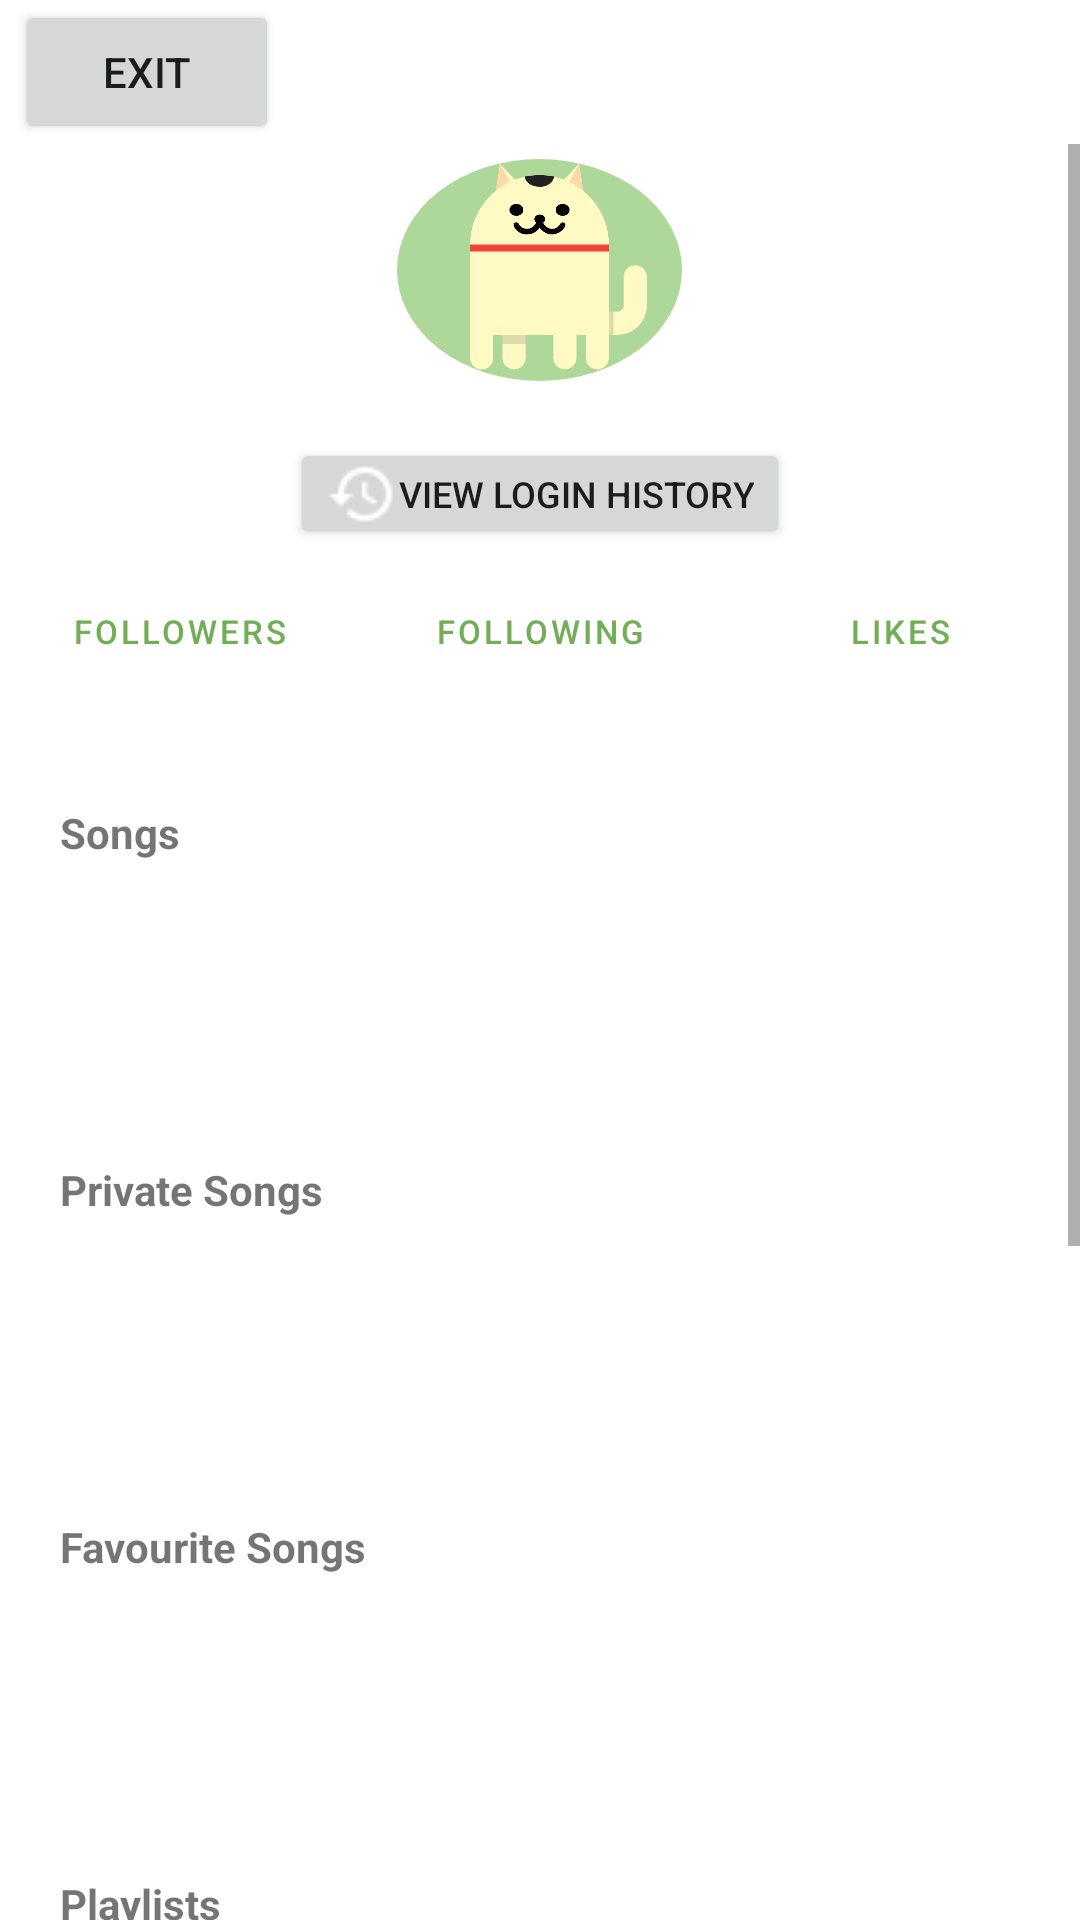

Android layout source for this screen:
<!-- AndroidManifest.xml: application theme Theme.Aria -->
<!-- res/layout/activity_profile_and_setting_page.xml -->
<?xml version="1.0" encoding="utf-8"?>
<LinearLayout xmlns:android="http://schemas.android.com/apk/res/android"
    xmlns:tools="http://schemas.android.com/tools"
    android:layout_width="match_parent"
    android:layout_height="match_parent"
    android:orientation="vertical"
    tools:context=".UserDisplayPage">

    <Button
        android:id="@+id/exit"
        android:layout_width="wrap_content"
        android:layout_height="wrap_content"
        android:layout_marginStart="5dp"
        android:text="@string/exit"
        tools:ignore="TextContrastCheck" />

    <ScrollView
        android:layout_width="match_parent"
        android:layout_height="wrap_content">

        <LinearLayout
            android:layout_width="match_parent"
            android:layout_height="wrap_content"
            android:gravity="center_horizontal"
            android:orientation="vertical">

            <ImageView
                android:layout_marginTop="5dp"
                android:layout_width="95dp"
                android:layout_height="74dp"
                android:background="@drawable/circle"
                android:contentDescription="@string/userlogo"
                android:scaleType="fitCenter"
                android:src="@drawable/meow"
                tools:ignore="ImageContrastCheck" />

            <TextView
                android:id="@+id/my_user_name"
                android:layout_width="wrap_content"
                android:layout_height="wrap_content"
                android:text=""/>


            <LinearLayout
                android:layout_width="wrap_content"
                android:layout_height="wrap_content"
                android:orientation="horizontal" >

                <Button
                    android:id="@+id/my_login_history"
                    android:layout_width="wrap_content"
                    android:layout_height="37dp"
                    android:layout_marginLeft="5dp"
                    android:layout_marginRight="5dp"
                    android:drawableLeft="@drawable/history"
                    android:text="@string/login_history"
                    android:textSize="12sp"
                    tools:ignore="TouchTargetSizeCheck,TextContrastCheck" />

            </LinearLayout>

            <LinearLayout
                android:layout_width="match_parent"
                android:layout_height="35dp"
                android:orientation="horizontal"
                android:layout_marginTop="10dp">

                <Button
                    android:id="@+id/my_view_followers"
                    style="?android:attr/buttonBarButtonStyle"
                    android:layout_width="0dp"
                    android:layout_height="match_parent"
                    android:layout_weight="1"
                    android:text="@string/view_followers"
                    android:textSize="11sp"
                    tools:ignore="TouchTargetSizeCheck,TextContrastCheck" />

                <Button
                    android:id="@+id/my_view_followings"
                    style="?android:attr/buttonBarButtonStyle"
                    android:layout_width="0dp"
                    android:layout_height="match_parent"
                    android:layout_weight="1"
                    android:text="@string/view_followings"
                    android:textSize="11sp"
                    tools:ignore="TouchTargetSizeCheck,TextContrastCheck" />

                <Button
                    style="?android:attr/buttonBarButtonStyle"
                    android:layout_width="0dp"
                    android:layout_height="match_parent"
                    android:layout_weight="1"
                    android:text="@string/likes"
                    android:textSize="11sp"
                    tools:ignore="TextContrastCheck" />
            </LinearLayout>

            <LinearLayout
                android:layout_width="match_parent"
                android:layout_height="20dp"
                android:orientation="horizontal">

                <TextView
                    android:id="@+id/my_num_followers"
                    android:layout_width="0dp"
                    android:layout_height="match_parent"
                    android:layout_weight="1"
                    android:gravity="center"
                    android:text=""
                    android:textSize="11sp" />

                <TextView
                    android:id="@+id/my_num_followings"
                    android:layout_width="0dp"
                    android:layout_height="match_parent"
                    android:layout_weight="1"
                    android:gravity="center"
                    android:text=""
                    android:textSize="11sp" />

                <TextView
                    android:id="@+id/my_num_of_likes"
                    android:layout_width="0dp"
                    android:layout_height="match_parent"
                    android:layout_weight="1"
                    android:gravity="center"
                    android:text=""
                    android:textSize="11sp" />
            </LinearLayout>

            <LinearLayout
                android:layout_width="match_parent"
                android:layout_height="match_parent"
                android:orientation="vertical"
                android:padding="20dp">

                <TextView
                    android:layout_width="wrap_content"
                    android:layout_height="wrap_content"
                    android:layout_gravity="start"
                    android:text="@string/songs"
                    android:textStyle="bold"/>

                <HorizontalScrollView
                    android:layout_width="wrap_content"
                    android:layout_height="100dp"
                    android:layout_gravity="start">

                    <LinearLayout
                        android:id="@+id/my_display_public_songs"
                        android:layout_width="wrap_content"
                        android:layout_height="match_parent"
                        android:orientation="horizontal">
                    </LinearLayout>

                </HorizontalScrollView>

                <TextView
                    android:layout_width="wrap_content"
                    android:layout_height="wrap_content"
                    android:layout_gravity="start"
                    android:text="@string/private_songs"
                    android:textStyle="bold"/>

                <HorizontalScrollView
                    android:layout_width="wrap_content"
                    android:layout_height="100dp"
                    android:layout_gravity="start">

                    <LinearLayout
                        android:id="@+id/my_display_private_songs"
                        android:layout_width="wrap_content"
                        android:layout_height="match_parent"
                        android:orientation="horizontal">
                    </LinearLayout>

                </HorizontalScrollView>

                <TextView
                    android:layout_width="wrap_content"
                    android:layout_height="wrap_content"
                    android:layout_gravity="start"
                    android:text="@string/favourite_songs"
                    android:textStyle="bold"/>

                <HorizontalScrollView
                    android:layout_width="wrap_content"
                    android:layout_height="100dp"
                    android:layout_gravity="start">

                    <LinearLayout
                        android:id="@+id/my_display_favourites_songs"
                        android:layout_width="wrap_content"
                        android:layout_height="match_parent"
                        android:orientation="horizontal">
                    </LinearLayout>

                </HorizontalScrollView>

                <TextView
                    android:layout_width="wrap_content"
                    android:layout_height="wrap_content"
                    android:layout_gravity="start"
                    android:text="@string/playlists"
                    android:textStyle="bold"/>

                <HorizontalScrollView
                    android:layout_width="wrap_content"
                    android:layout_height="100dp"
                    android:layout_gravity="start">

                    <LinearLayout
                        android:id="@+id/my_display_public_playlist"
                        android:layout_width="wrap_content"
                        android:layout_height="match_parent"
                        android:orientation="horizontal">
                    </LinearLayout>

                </HorizontalScrollView>

                <TextView
                    android:layout_width="wrap_content"
                    android:layout_height="wrap_content"
                    android:layout_gravity="start"
                    android:text="@string/private_playlists"
                    android:textStyle="bold"/>

                <HorizontalScrollView
                    android:layout_width="wrap_content"
                    android:layout_height="100dp"
                    android:layout_gravity="start">

                    <LinearLayout
                        android:id="@+id/my_display_private_playlist"
                        android:layout_width="wrap_content"
                        android:layout_height="match_parent"
                        android:orientation="horizontal">
                    </LinearLayout>

                </HorizontalScrollView>

                <TextView
                    android:layout_width="wrap_content"
                    android:layout_height="wrap_content"
                    android:layout_gravity="start"
                    android:text="@string/liked_playlists"
                    android:textStyle="bold"/>

                <HorizontalScrollView
                    android:layout_width="wrap_content"
                    android:layout_height="100dp"
                    android:layout_gravity="start">

                    <LinearLayout
                        android:id="@+id/my_display_liked_playlist"
                        android:layout_width="wrap_content"
                        android:layout_height="match_parent"
                        android:orientation="horizontal">
                    </LinearLayout>

                </HorizontalScrollView>

            </LinearLayout>
        </LinearLayout>

    </ScrollView>

</LinearLayout>
<!-- resources referenced by this layout -->
<resources>
  <!-- drawable circle (drawable) -->
  <?xml version="1.0" encoding="utf-8"?>
  <shape xmlns:android="http://schemas.android.com/apk/res/android"
      android:shape="oval">
      <solid
          android:color="@color/green2" />
  
      <size
          android:width="190dp"
          android:height="120dp" />
  
  </shape>
  <!-- drawable history: png bitmap (drawable, 611 bytes) -->
  <!-- drawable meow: png bitmap (drawable, 17638 bytes) -->
  <string name="exit">exit</string>
  <string name="favourite_songs">Favourite Songs</string>
  <string name="liked_playlists">Liked Playlists</string>
  <string name="likes">Likes</string>
  <string name="login_history">View Login History</string>
  <string name="playlists">Playlists</string>
  <string name="private_playlists">Private Playlists</string>
  <string name="private_songs">Private Songs</string>
  <string name="songs">Songs</string>
  <string name="userlogo">userlogo</string>
  <string name="view_followers">Followers</string>
  <string name="view_followings">Following</string>
  <style name="Theme.Aria" parent="Theme.MaterialComponents.DayNight.DarkActionBar">
          
          <item name="colorPrimary">@color/green</item>
          <item name="colorPrimaryVariant">@color/green2</item>
          <item name="colorOnPrimary">@color/white</item>
          
          <item name="colorSecondary">@color/teal_200</item>
          <item name="colorSecondaryVariant">@color/teal_700</item>
          <item name="colorOnSecondary">@color/black</item>
          
          <item name="android:statusBarColor" tools:targetApi="l">?attr/colorPrimaryVariant</item>
          
      </style>
  <color name="green2">#ADD899</color>
  <color name="green">#72AE55</color>
  <color name="white">#FFFFFFFF</color>
  <color name="teal_200">#FF03DAC5</color>
  <color name="teal_700">#FF018786</color>
  <color name="black">#FF000000</color>
</resources>
